The GitHub repository AffrizaWildanFauzan/datera-quest contains a labelled image folder "datera-quest" with 30 categories: Albizia saponaria, Dendrobium leonis, Dracaena trifasciata, Echinodorus radican, Gymnocalycium, Hopea bilitonensis, Impatiens walleriana, Lagerstroemia speciosa, Ixora acuminata, Monstera adansonii, Nepenthes sumatrana, Alocasia Black Velvet, Nepenthes reinwardtiana, Ochna kirkii, Philodendron Lemon, Portulaca sp, Quassia amara, Reutealis trisperma, Rosa sp, Russelia equisetiformis, Syzygium myrtifolium, Tabernaemontana corymbosa, Anacampseros rufescens Sunrise, 3 apocynacaea, Areca catechu, Catharanthus roseus, Ceiba pentandra, Cuphea hyssopifolia, Cymbidium bicolor, Dendrobium Uthai White. Examples follow, each with its label.

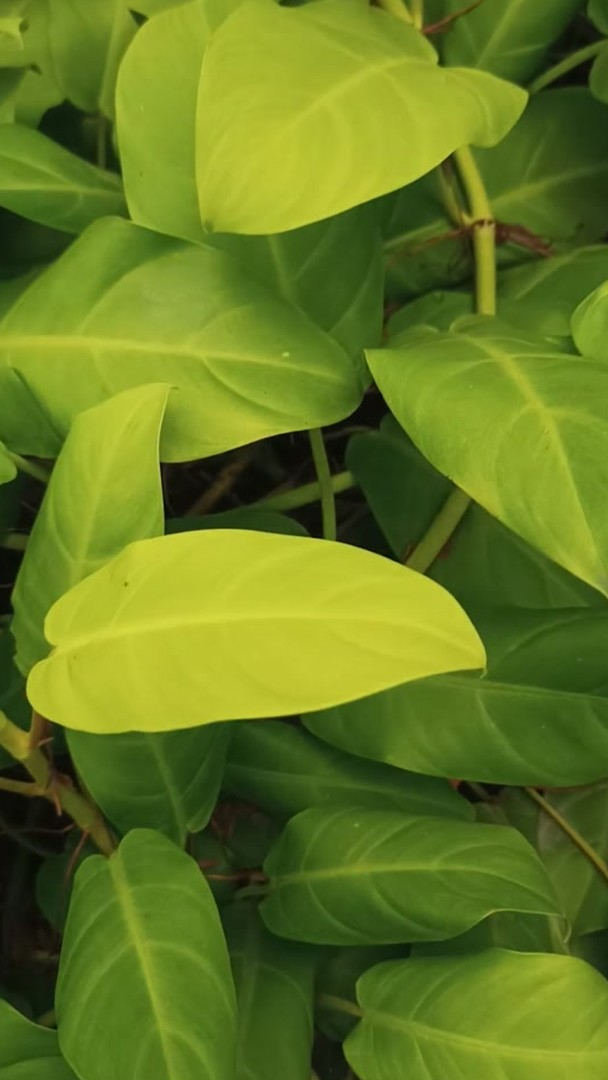
Label: Philodendron Lemon

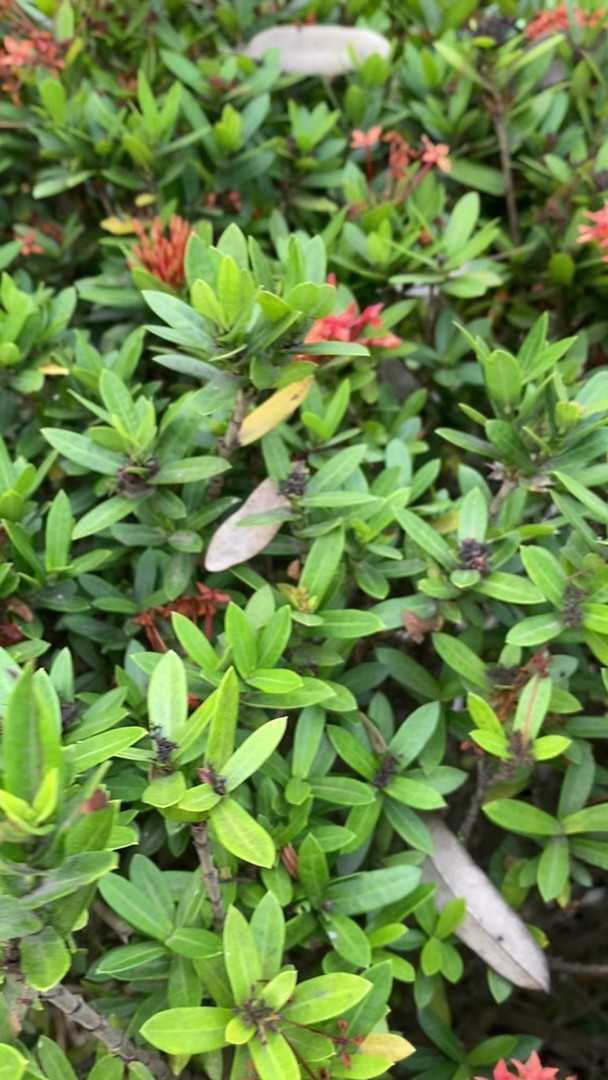
Label: Ixora acuminata

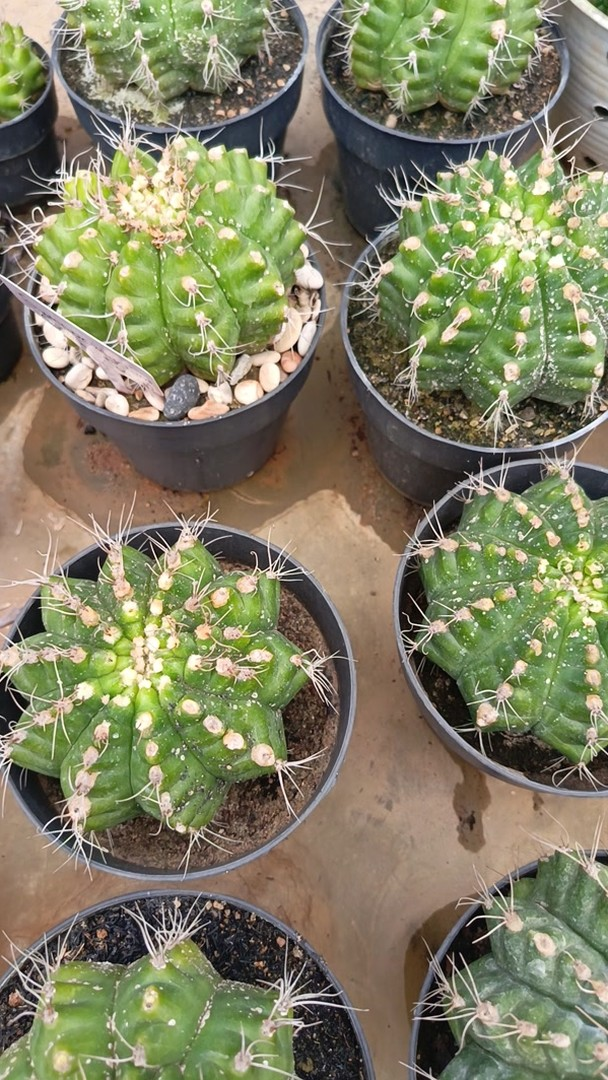
Label: Gymnocalycium

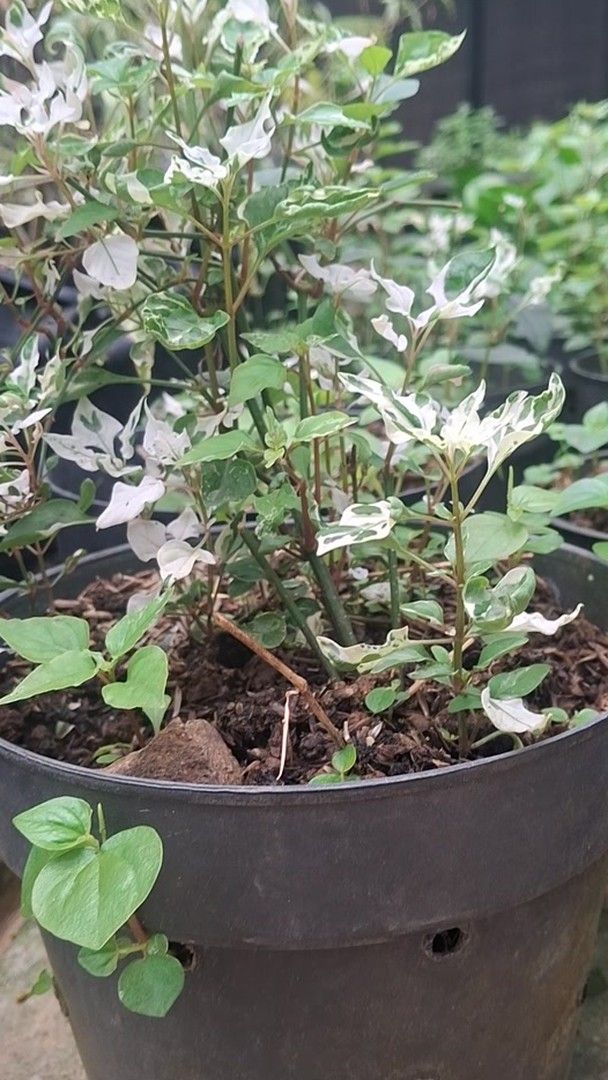
Label: Portulaca sp

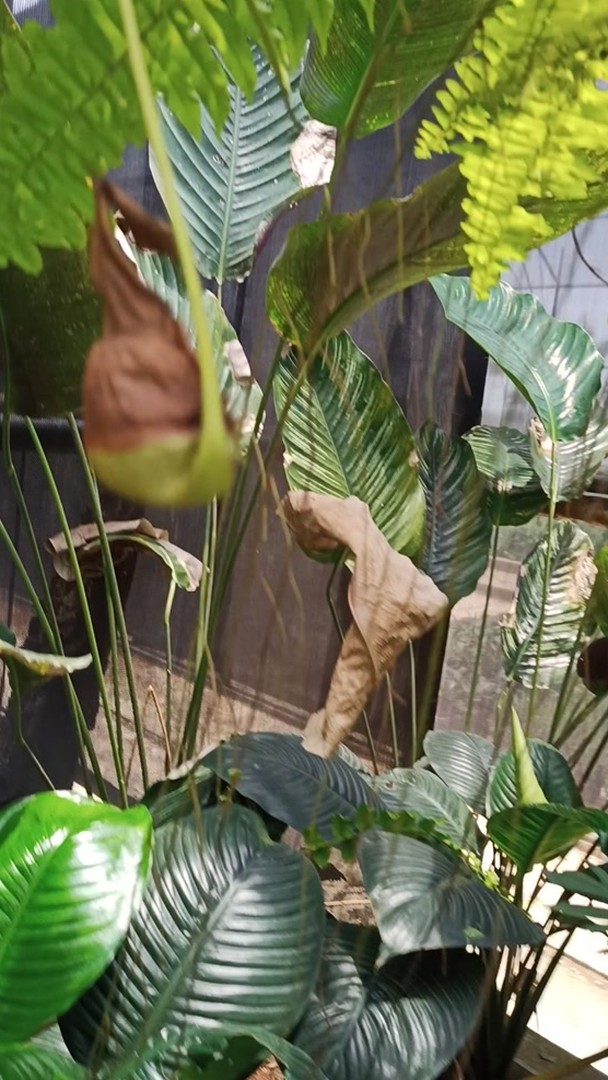
Label: Nepenthes sumatrana

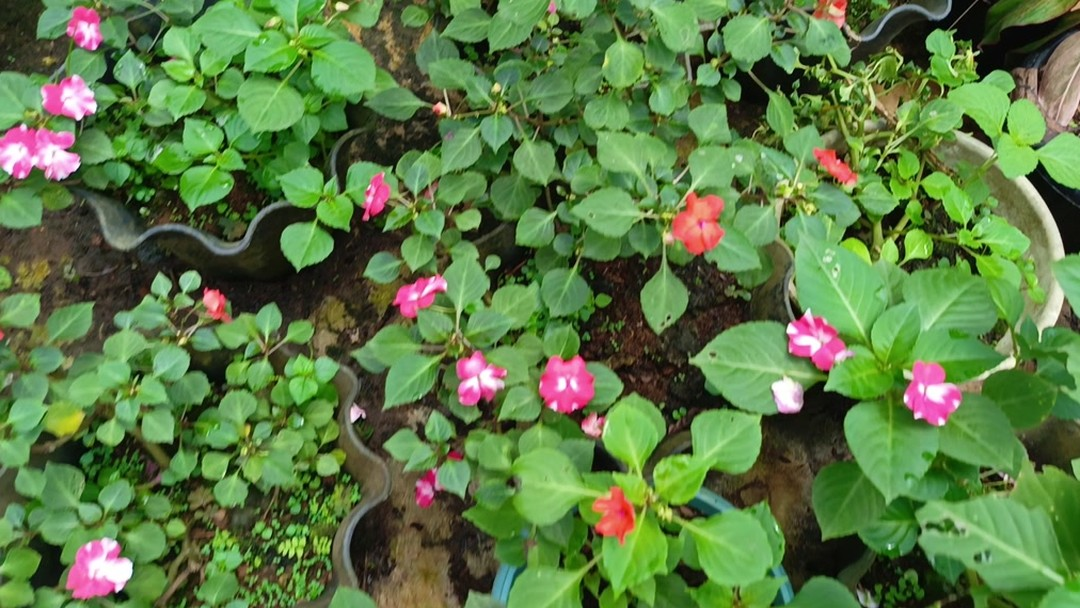
Label: Impatiens walleriana
